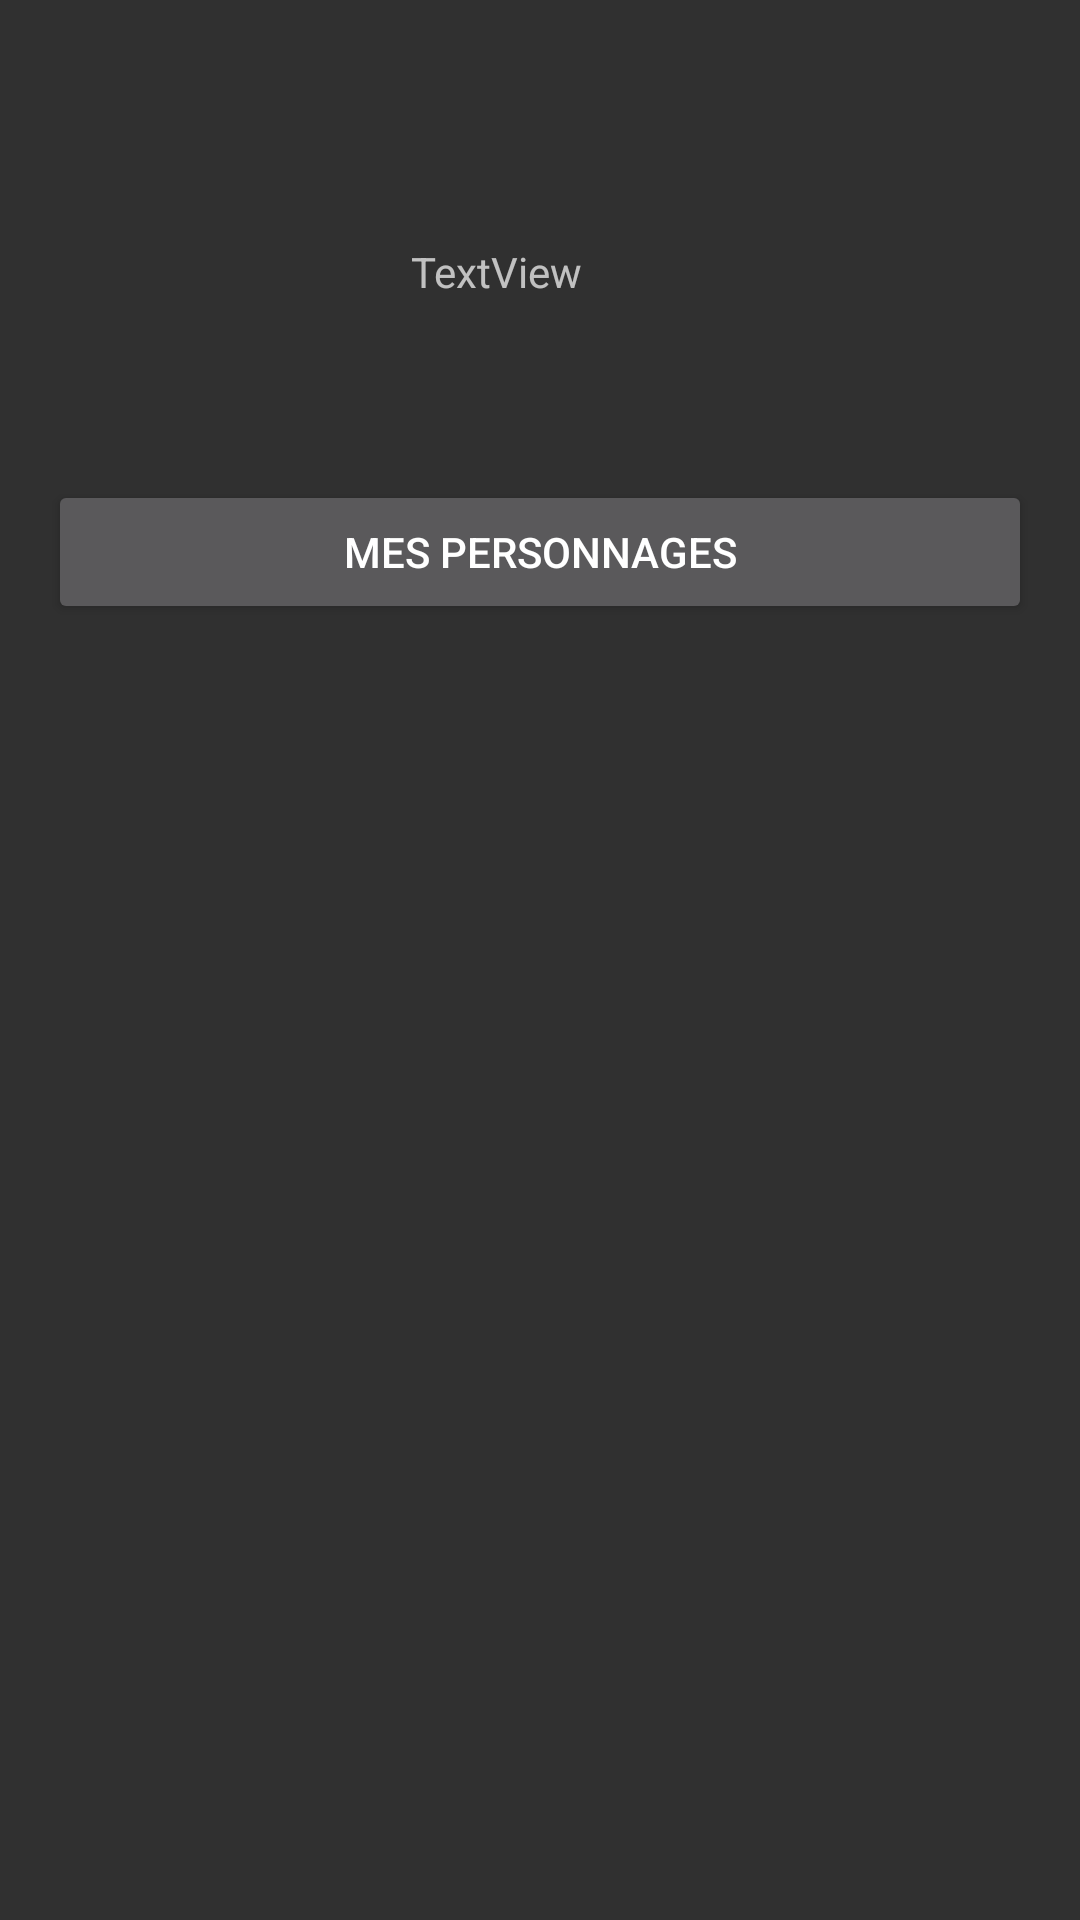

Write the Android layout XML for this screen, with the resource values it uses.
<!-- AndroidManifest.xml: activity theme Theme.AppCompat -->
<!-- res/layout/activity_mainpage.xml -->
<RelativeLayout
    xmlns:android="http://schemas.android.com/apk/res/android"
    xmlns:tools="http://schemas.android.com/tools"
    android:layout_width="match_parent"
    android:layout_height="match_parent"
    android:paddingLeft="@dimen/activity_horizontal_margin"
    android:paddingRight="@dimen/activity_horizontal_margin"
    android:paddingTop="@dimen/activity_vertical_margin"
    android:paddingBottom="@dimen/activity_vertical_margin"
    tools:context=".MainPageActivity">

    <Button
        android:id="@+id/buttonMyCharacters"
        android:layout_width="match_parent"
        android:layout_height="wrap_content"
        android:layout_below="@+id/textViewHello"
        android:layout_marginTop="43dp"
        android:text="Mes personnages" />

    <TextView
        android:id="@+id/textViewHello"
        android:layout_width="183dp"
        android:layout_height="36dp"
        android:layout_alignParentStart="true"
        android:layout_alignParentTop="true"
        android:layout_alignParentEnd="true"
        android:layout_marginStart="121dp"
        android:layout_marginTop="65dp"
        android:layout_marginEnd="122dp"
        android:text="TextView" />

</RelativeLayout>
<!-- resources referenced by this layout -->
<resources>
  <dimen name="activity_horizontal_margin">16dp</dimen>
  <dimen name="activity_vertical_margin">16dp</dimen>
</resources>
